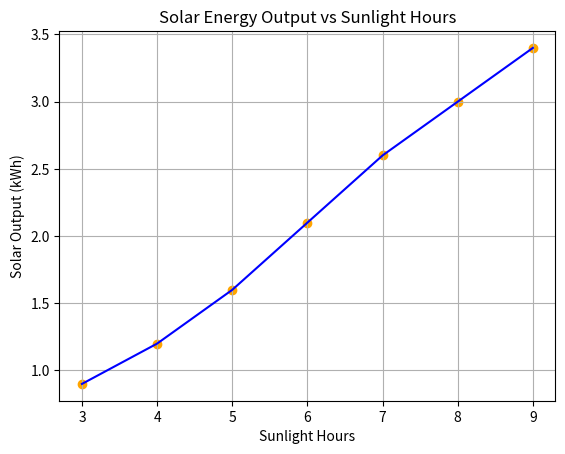

The matplotlib source for this figure: (Note: this script raises an exception after producing the figure.)
import matplotlib.pyplot as plt
import numpy as np

# Chart 1: Solar Output vs Sunlight Hours
sunlight_hours = np.array([3,4,5,6,7,8,9])
solar_output = np.array([0.9,1.2,1.6,2.1,2.6,3.0,3.4])

plt.scatter(sunlight_hours, solar_output, color="orange")
plt.plot(sunlight_hours, solar_output, color="blue")

plt.title("Solar Energy Output vs Sunlight Hours")
plt.xlabel("Sunlight Hours")
plt.ylabel("Solar Output (kWh)")
plt.grid(True)

plt.savefig("../images/solar_output_vs_sunlight.png")
plt.clf()

# Chart 2: Daily Solar Production
hours = np.arange(6,19)
production = np.maximum(0, np.sin((hours-6)/12*np.pi))*3

plt.plot(hours, production, color="green")

plt.title("Typical Daily Solar Production")
plt.xlabel("Hour of Day")
plt.ylabel("Solar Power (kW)")
plt.grid(True)

plt.savefig("../images/daily_solar_production.png")
plt.clf()

# Chart 3: AI Workflow Diagram
fig, ax = plt.subplots(figsize=(10,3))
ax.axis('off')

boxes = [
("Weather Data",0.1),
("AI Model",0.4),
("Solar Prediction",0.7),
("Energy Advice",0.9)
]

for text,x in boxes:
    ax.text(x,0.5,text,
            ha='center',
            va='center',
            bbox=dict(boxstyle="round,pad=0.4",fc="lightblue"))

for i in range(len(boxes)-1):
    ax.annotate("",
                xy=(boxes[i+1][1]-0.07,0.5),
                xytext=(boxes[i][1]+0.07,0.5),
                arrowprops=dict(arrowstyle="->"))

plt.savefig("../images/solar_ai_workflow.png")

print("Images generated successfully!")
